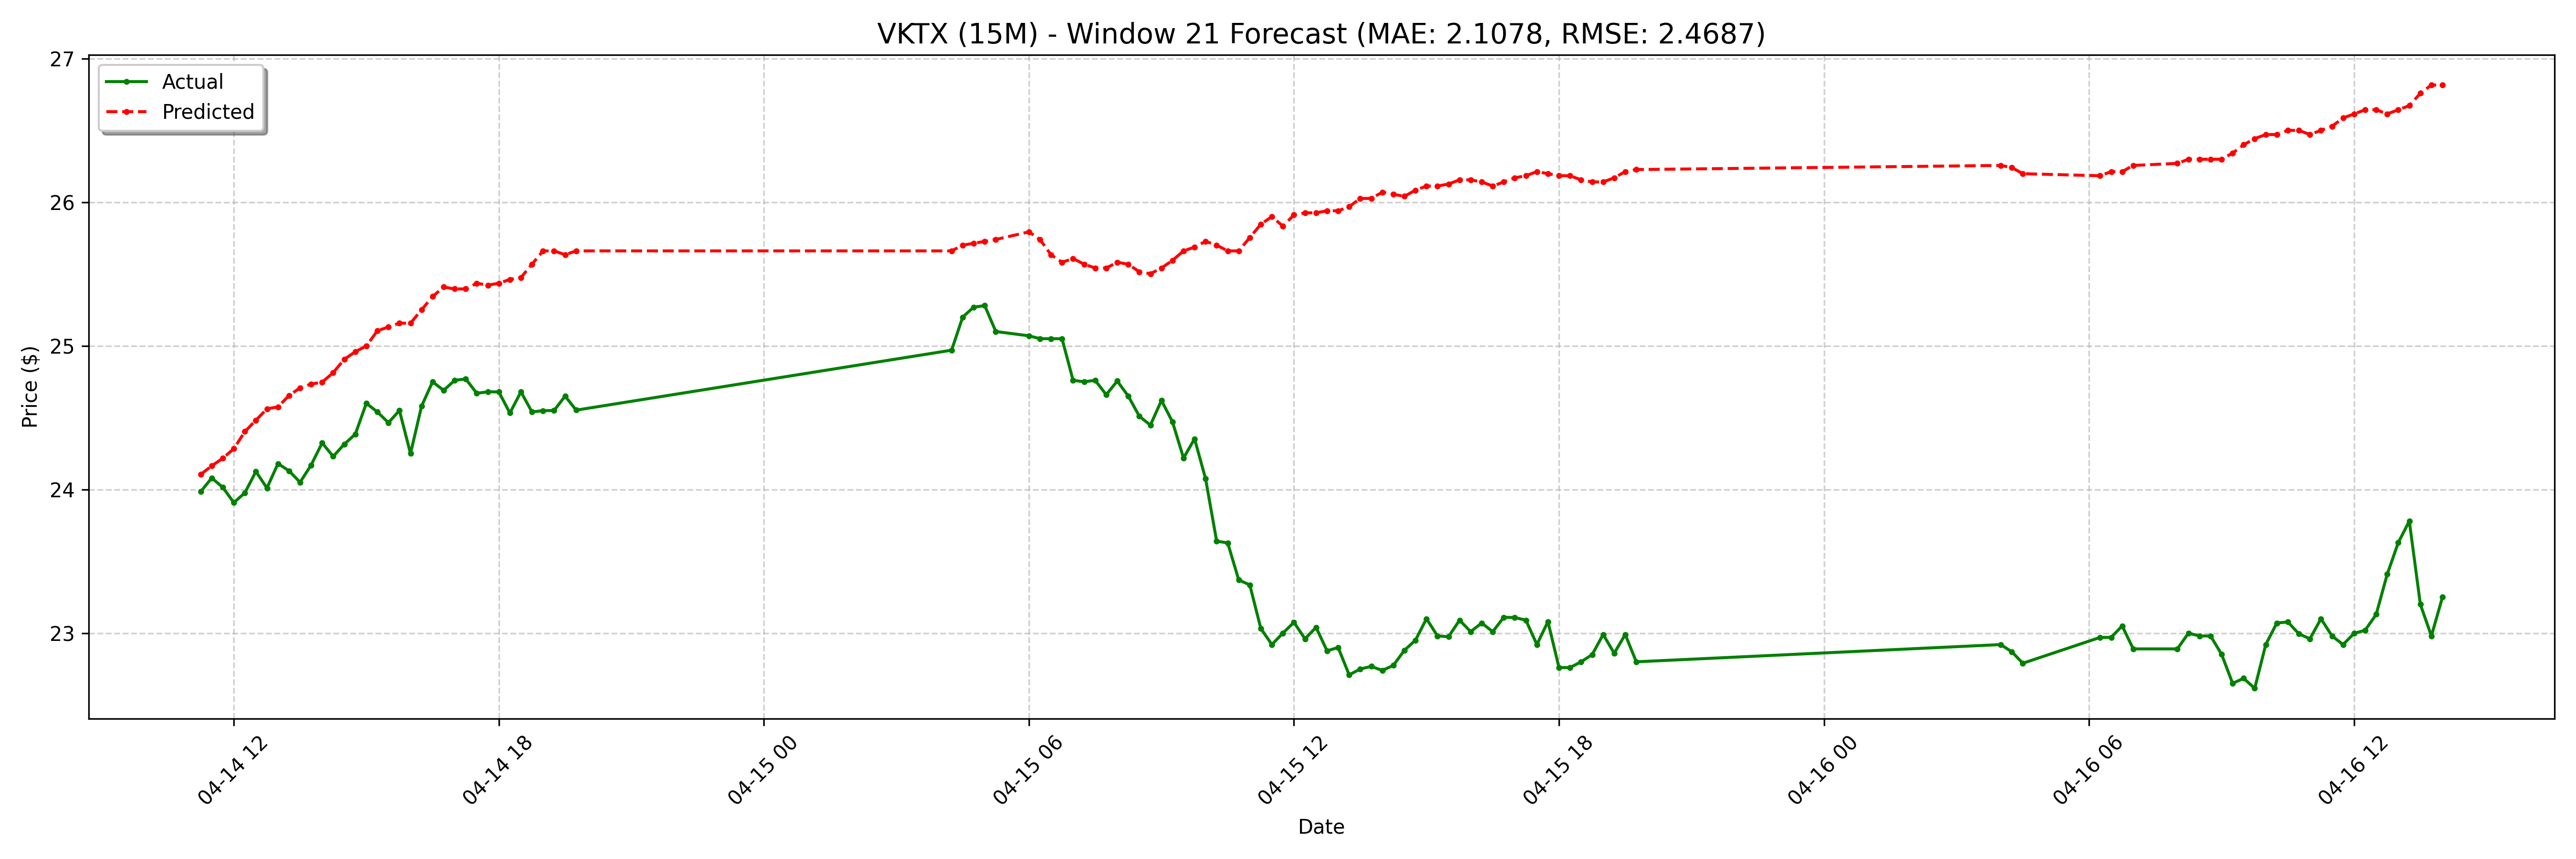

Values plotted in this chart, from the file beside it:
date, actual, forecast
2025-04-14 11:15:00-04:00, 23.98, 24.1
2025-04-14 11:30:00-04:00, 24.08, 24.16
2025-04-14 11:45:00-04:00, 24.02, 24.22
2025-04-14 12:00:00-04:00, 23.91, 24.28
2025-04-14 12:15:00-04:00, 23.98, 24.4
2025-04-14 12:30:00-04:00, 24.12, 24.48
2025-04-14 12:45:00-04:00, 24.01, 24.56
2025-04-14 13:00:00-04:00, 24.18, 24.57
2025-04-14 13:15:00-04:00, 24.13, 24.65
2025-04-14 13:30:00-04:00, 24.05, 24.71
2025-04-14 13:45:00-04:00, 24.17, 24.73
2025-04-14 14:00:00-04:00, 24.32, 24.75
2025-04-14 14:15:00-04:00, 24.23, 24.81
2025-04-14 14:30:00-04:00, 24.32, 24.91
2025-04-14 14:45:00-04:00, 24.39, 24.96
2025-04-14 15:00:00-04:00, 24.6, 25
2025-04-14 15:15:00-04:00, 24.54, 25.1
2025-04-14 15:30:00-04:00, 24.46, 25.13
2025-04-14 15:45:00-04:00, 24.55, 25.16
2025-04-14 16:00:00-04:00, 24.25, 25.16
2025-04-14 16:15:00-04:00, 24.58, 25.25
2025-04-14 16:30:00-04:00, 24.75, 25.34
2025-04-14 16:45:00-04:00, 24.69, 25.41
2025-04-14 17:00:00-04:00, 24.76, 25.4
2025-04-14 17:15:00-04:00, 24.77, 25.4
2025-04-14 17:30:00-04:00, 24.67, 25.44
2025-04-14 17:45:00-04:00, 24.68, 25.42
2025-04-14 18:00:00-04:00, 24.68, 25.44
2025-04-14 18:15:00-04:00, 24.53, 25.46
2025-04-14 18:30:00-04:00, 24.68, 25.48
2025-04-14 18:45:00-04:00, 24.54, 25.57
2025-04-14 19:00:00-04:00, 24.55, 25.66
2025-04-14 19:15:00-04:00, 24.55, 25.66
2025-04-14 19:30:00-04:00, 24.65, 25.63
2025-04-14 19:45:00-04:00, 24.55, 25.66
2025-04-15 04:15:00-04:00, 24.97, 25.66
2025-04-15 04:30:00-04:00, 25.2, 25.7
2025-04-15 04:45:00-04:00, 25.27, 25.71
2025-04-15 05:00:00-04:00, 25.28, 25.73
2025-04-15 05:15:00-04:00, 25.1, 25.74
2025-04-15 06:00:00-04:00, 25.07, 25.79
2025-04-15 06:15:00-04:00, 25.05, 25.74
2025-04-15 06:30:00-04:00, 25.05, 25.63
2025-04-15 06:45:00-04:00, 25.05, 25.58
2025-04-15 07:00:00-04:00, 24.76, 25.61
2025-04-15 07:15:00-04:00, 24.75, 25.57
2025-04-15 07:30:00-04:00, 24.76, 25.54
2025-04-15 07:45:00-04:00, 24.66, 25.54
2025-04-15 08:00:00-04:00, 24.75, 25.58
2025-04-15 08:15:00-04:00, 24.65, 25.57
2025-04-15 08:30:00-04:00, 24.51, 25.52
2025-04-15 08:45:00-04:00, 24.45, 25.5
2025-04-15 09:00:00-04:00, 24.62, 25.54
2025-04-15 09:15:00-04:00, 24.47, 25.6
2025-04-15 09:30:00-04:00, 24.22, 25.66
2025-04-15 09:45:00-04:00, 24.35, 25.69
2025-04-15 10:00:00-04:00, 24.07, 25.73
2025-04-15 10:15:00-04:00, 23.64, 25.7
2025-04-15 10:30:00-04:00, 23.63, 25.66
2025-04-15 10:45:00-04:00, 23.37, 25.66
... 68 more rows
